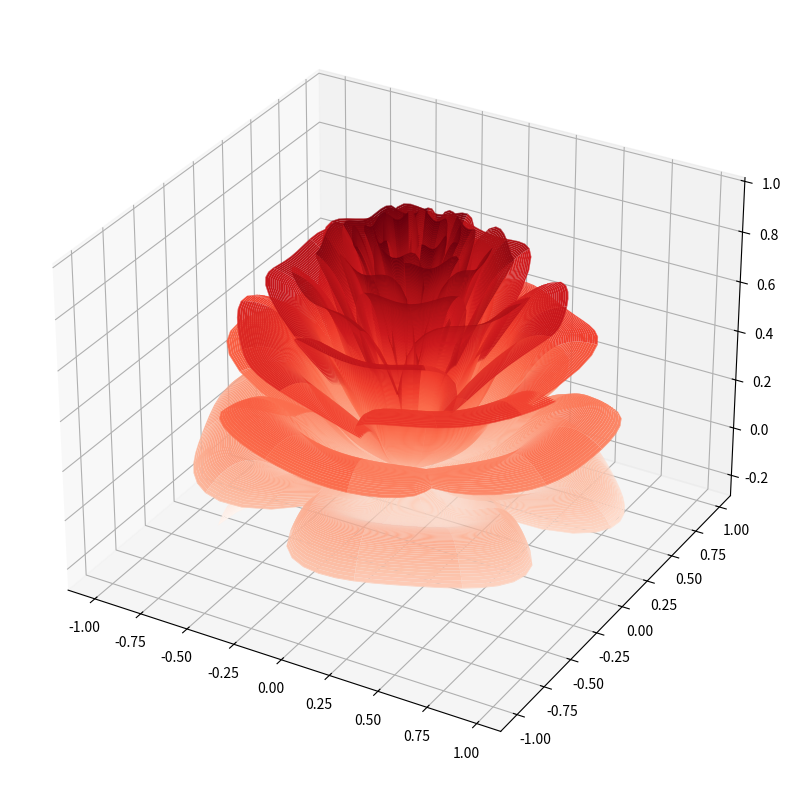

The script that saved this image:
import matplotlib.pyplot as plt
import numpy as np


import math


n = 800
A = 1.995653
B = 1.27689
C = 8

r = np.linspace(0, 1, n)

theta = np.linspace(-2, 20 * math.pi, n)

[R, THETA] = np.meshgrid(r, theta)

petalNum = 3.6
x = (
    1
    - (1 / 2)
    * ((5 / 4) * (1 - np.mod(petalNum * THETA, 2 * math.pi) / math.pi) ** 2 - 1 / 4)
    ** 2
)
phi = (math.pi / 2) * np.exp(-THETA / (C * math.pi))
y = A * (R**2) * ((B * R - 1) ** 2) * np.sin(phi)
R2 = x * (R * np.sin(phi) + y * np.cos(phi))
X = R2 * np.sin(THETA)
Y = R2 * np.cos(THETA)
Z = x * (R * np.cos(phi) - y * np.sin(phi))

fig = plt.figure(figsize=(10, 10))
ax = fig.add_subplot(111, projection="3d")
ax.plot_surface(X, Y, Z, rstride=6, cstride=6, cmap="Reds", antialiased=True, alpha=1)
plt.show()
